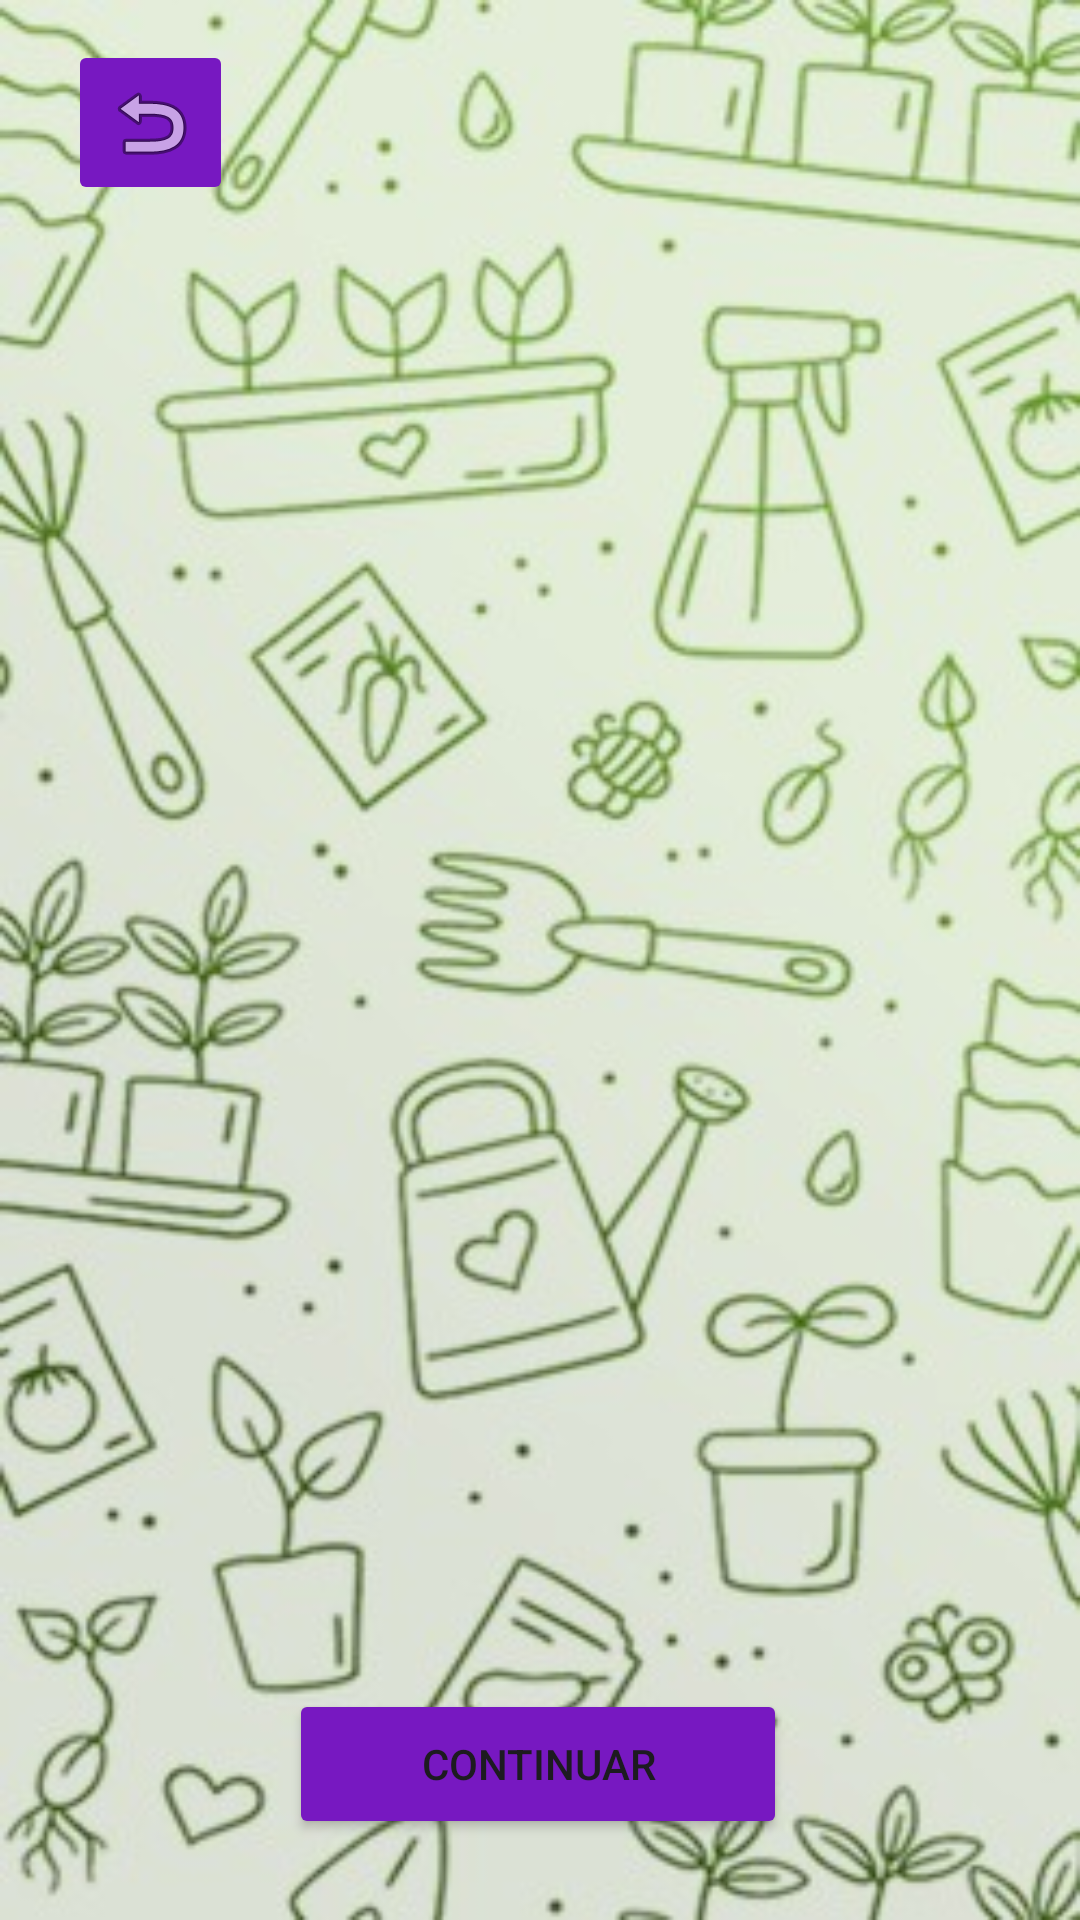

Write the Android layout XML for this screen, with the resource values it uses.
<!-- AndroidManifest.xml: application theme Theme.EcoGardenApp2 -->
<!-- res/layout/activity_registro2_usuario.xml -->
<?xml version="1.0" encoding="utf-8"?>
<androidx.constraintlayout.widget.ConstraintLayout xmlns:android="http://schemas.android.com/apk/res/android"
    xmlns:app="http://schemas.android.com/apk/res-auto"
    xmlns:tools="http://schemas.android.com/tools"
    android:layout_width="match_parent"
    android:layout_height="match_parent"
    tools:context=".Registro2Usuario"
    android:background="@drawable/fondo_pantallas_secundaria">

    <ImageButton
        android:id="@+id/btn_back"
        android:layout_width="55dp"
        android:layout_height="55dp"
        android:backgroundTint="#7718C1"
        app:layout_constraintBottom_toBottomOf="parent"
        app:layout_constraintEnd_toEndOf="parent"
        app:layout_constraintHorizontal_bias="0.074"
        app:layout_constraintStart_toStartOf="parent"
        app:layout_constraintTop_toTopOf="parent"
        app:layout_constraintVertical_bias="0.023"
        android:contentDescription="@string/btn_descriptionBack"
        app:srcCompat="@android:drawable/ic_menu_revert" />


    <Button
        android:id="@+id/regContinuar"
        android:layout_width="166dp"
        android:layout_height="50dp"
        android:backgroundTint="#7718C1"
        android:text="@string/btn_continuar"
        app:layout_constraintBottom_toBottomOf="parent"
        app:layout_constraintEnd_toEndOf="parent"
        app:layout_constraintHorizontal_bias="0.497"
        app:layout_constraintStart_toStartOf="parent"
        app:layout_constraintTop_toTopOf="parent"
        app:layout_constraintVertical_bias="0.954" />

</androidx.constraintlayout.widget.ConstraintLayout>
<!-- resources referenced by this layout -->
<resources>
  <!-- drawable fondo_pantallas_secundaria: jpeg bitmap (drawable, 39404 bytes) -->
  <string name="btn_continuar">Continuar</string>
  <string name="btn_descriptionBack">Regresar</string>
  <style name="Theme.EcoGardenApp2" parent="Base.Theme.EcoGardenApp2" />
  <style name="Base.Theme.EcoGardenApp2" parent="Theme.Material3.DayNight.NoActionBar">
          
          
      </style>
</resources>
